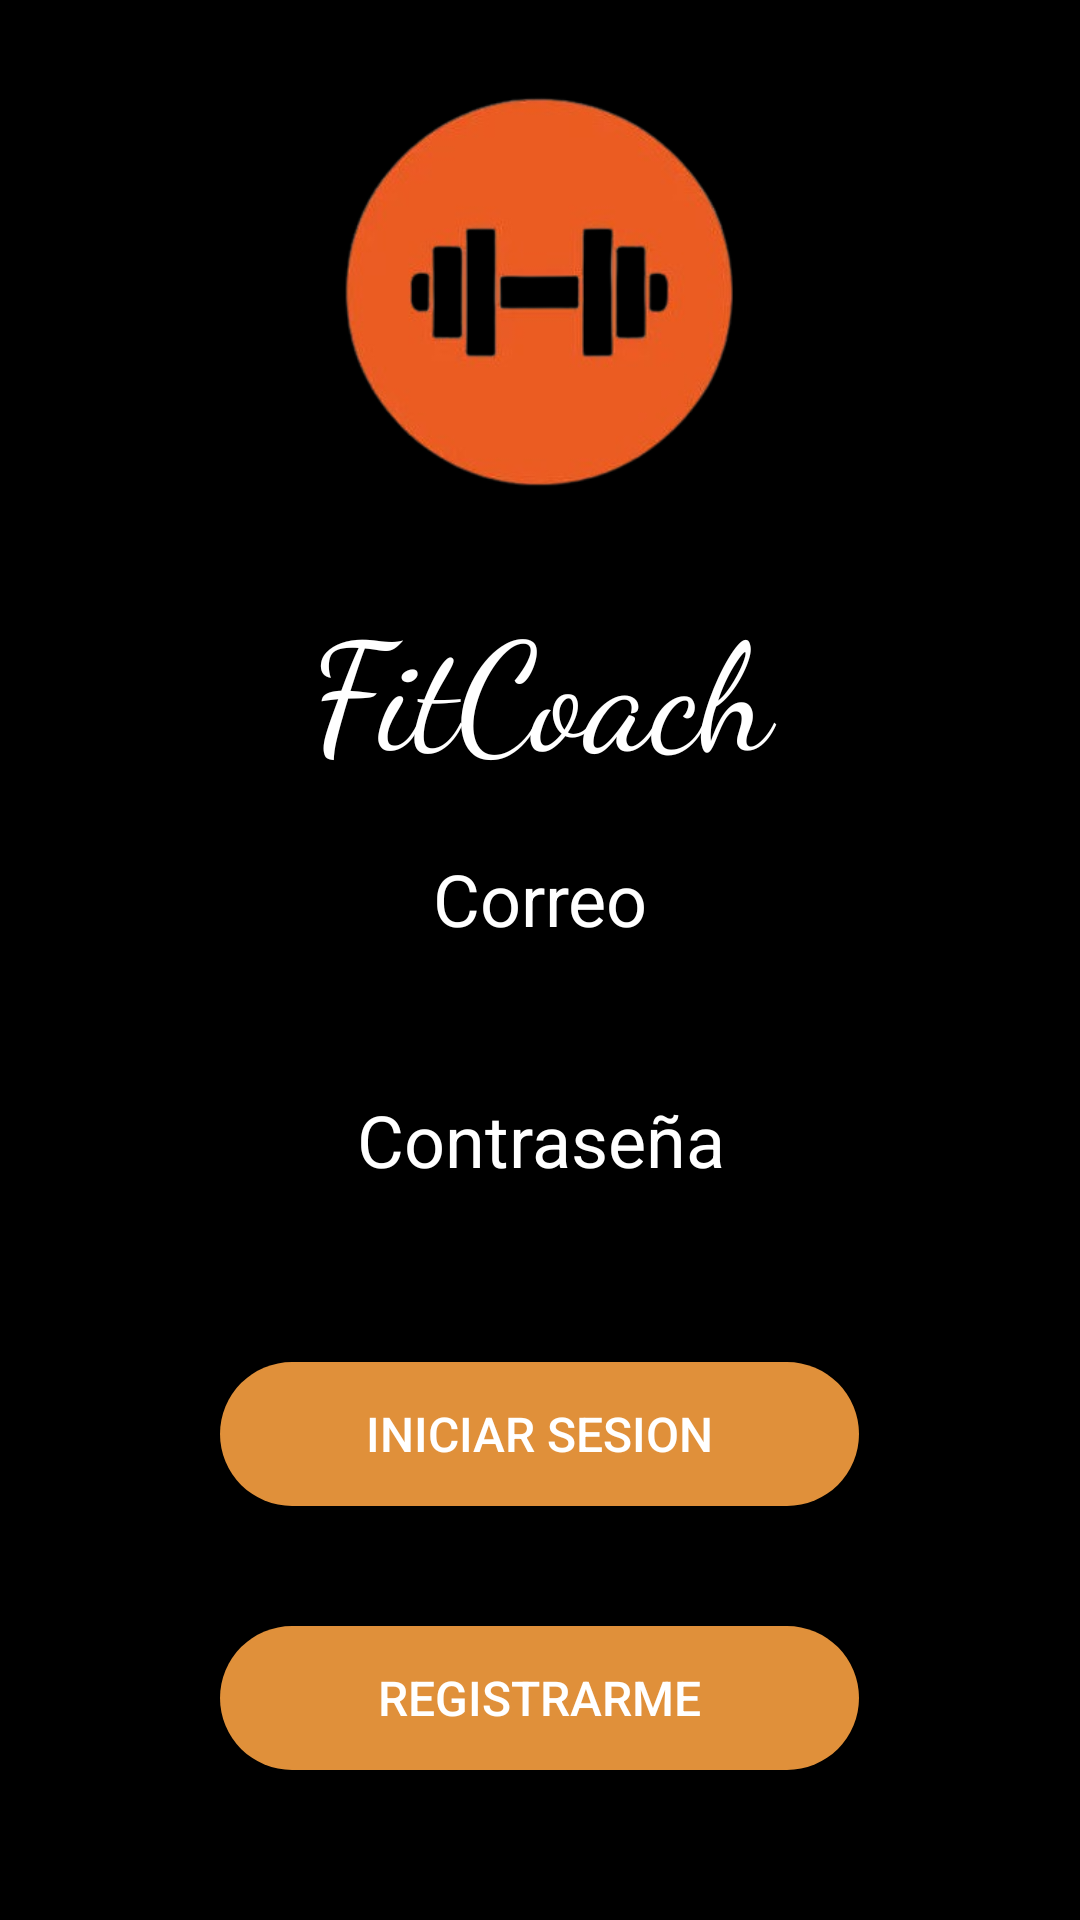

Reconstruct the res/layout file that produces this screen, plus the resources it refers to.
<!-- AndroidManifest.xml: application theme Theme.FitCoach -->
<!-- res/layout/activity_login.xml -->
<?xml version="1.0" encoding="utf-8"?>
<LinearLayout xmlns:android="http://schemas.android.com/apk/res/android"
    xmlns:app="http://schemas.android.com/apk/res-auto"
    xmlns:tools="http://schemas.android.com/tools"
    android:layout_width="match_parent"
    android:layout_height="match_parent"
    android:gravity="top|center"
    android:orientation="vertical"
    android:background="@color/black"
    tools:context=".LoginActivity">

        <ImageView
            android:id="@+id/imageView"
            android:layout_width="226dp"
            android:layout_height="194dp"
            app:srcCompat="@drawable/logov2" />

        <TextView
            android:id="@+id/textViewAppName"
            android:layout_width="216dp"
            android:layout_height="wrap_content"
            android:fontFamily="cursive"
            android:text="FitCoach"
            android:textAlignment="center"
            android:textColor="@color/white"
            android:textAppearance="@style/TextAppearance.AppCompat.Body1"
            android:textSize="50sp" />

        <View
            android:id="@+id/divider2"
            android:layout_width="match_parent"
            android:layout_height="20dp" />

        <TextView
            android:id="@+id/textUser"
            android:layout_width="216dp"
            android:layout_height="wrap_content"
            android:paddingHorizontal="10dp"
            android:text="Correo"
            android:textColor="@color/white"
            android:textAlignment="center"
            android:textSize="24sp" />

        <EditText
            android:id="@+id/textEmailUserL"
            android:layout_width="216dp"
            android:layout_height="wrap_content"
            android:hint="example@example.com"
            android:background="@null"
            android:inputType="textEmailAddress"
            android:minHeight="48dp"
            android:paddingHorizontal="10dp"
            android:textSize="24sp"
            android:textColor="@color/white"
            android:textAlignment="center"
            tools:ignore="TextContrastCheck,TextContrastCheck,TextContrastCheck" />

        <TextView
            android:id="@+id/textPass"
            android:layout_width="216dp"
            android:layout_height="wrap_content"
            android:paddingHorizontal="10dp"
            android:text="Contraseña"
            android:textColor="@color/white"
            android:textAlignment="center"
            android:textSize="24sp" />

        <EditText
            android:id="@+id/textPasswordUserL"
            android:layout_width="216dp"
            android:layout_height="wrap_content"
            android:hint="********"
            android:inputType="textNoSuggestions|textPassword"
            android:minHeight="48dp"
            android:paddingHorizontal="10dp"
            android:textColor="@color/white"
            android:textAlignment="center"
            android:background="@null"
            android:layout_marginBottom="10dp"
            android:textSize="24sp" />

        <Button
            android:id="@+id/buttonSignIn"
            android:layout_width="213dp"
            android:layout_height="wrap_content"
            android:background="@drawable/button_rounded_border"
            android:onClick="inicioSesionF"
            android:text="Iniciar Sesion"
            android:textColor="@color/white"
            android:textSize="16sp" />

        

        

        <View
            android:id="@+id/divider3"
            android:layout_width="match_parent"
            android:layout_height="20dp" />

        

        <Button
            android:id="@+id/buttonSignUp"
            android:layout_width="213dp"
            android:layout_height="wrap_content"
            android:background="@drawable/button_rounded_border"
            android:onClick="irRegistrarme"
            android:text="Registrarme"
            android:textColor="@color/white"
            android:layout_marginTop="20dp"
            android:textSize="16sp" />
</LinearLayout>
<!-- resources referenced by this layout -->
<resources>
  <color name="black">#FF000000</color>
  <color name="colorPrimary">#F57C00</color>
  <color name="white">#FFFFFFFF</color>
  <!-- drawable button_rounded_border (drawable) -->
  <?xml version="1.0" encoding="utf-8"?>
  <shape xmlns:android="http://schemas.android.com/apk/res/android">
      <solid android:color="@color/fondox"/>
      <corners android:radius="50dp"/>
  </shape>
  <!-- drawable facebook: png bitmap (drawable-v24, 600 bytes) -->
  <!-- drawable google: png bitmap (drawable-v24, 622 bytes) -->
  <!-- drawable logov2: png bitmap (drawable, 50370 bytes) -->
  <style name="Theme.FitCoach" parent="Theme.MaterialComponents.DayNight.DarkActionBar">
          
          <item name="colorPrimary">@color/colorPrimary</item>
          <item name="colorPrimaryVariant">@color/colorPrimaryDark</item>
          <item name="colorOnPrimary">@color/white</item>
          
          <item name="colorSecondary">@color/teal_200</item>
          <item name="colorSecondaryVariant">@color/teal_700</item>
          <item name="colorOnSecondary">@color/colorPrimaryDark</item>
          
          <item name="android:statusBarColor" tools:targetApi="l">?attr/colorPrimaryVariant</item>
          
      </style>
  <color name="fondox">#e0903a</color>
  <color name="colorPrimaryDark">#F57C00</color>
  <color name="teal_200">#FF03DAC5</color>
  <color name="teal_700">#FF018786</color>
</resources>
